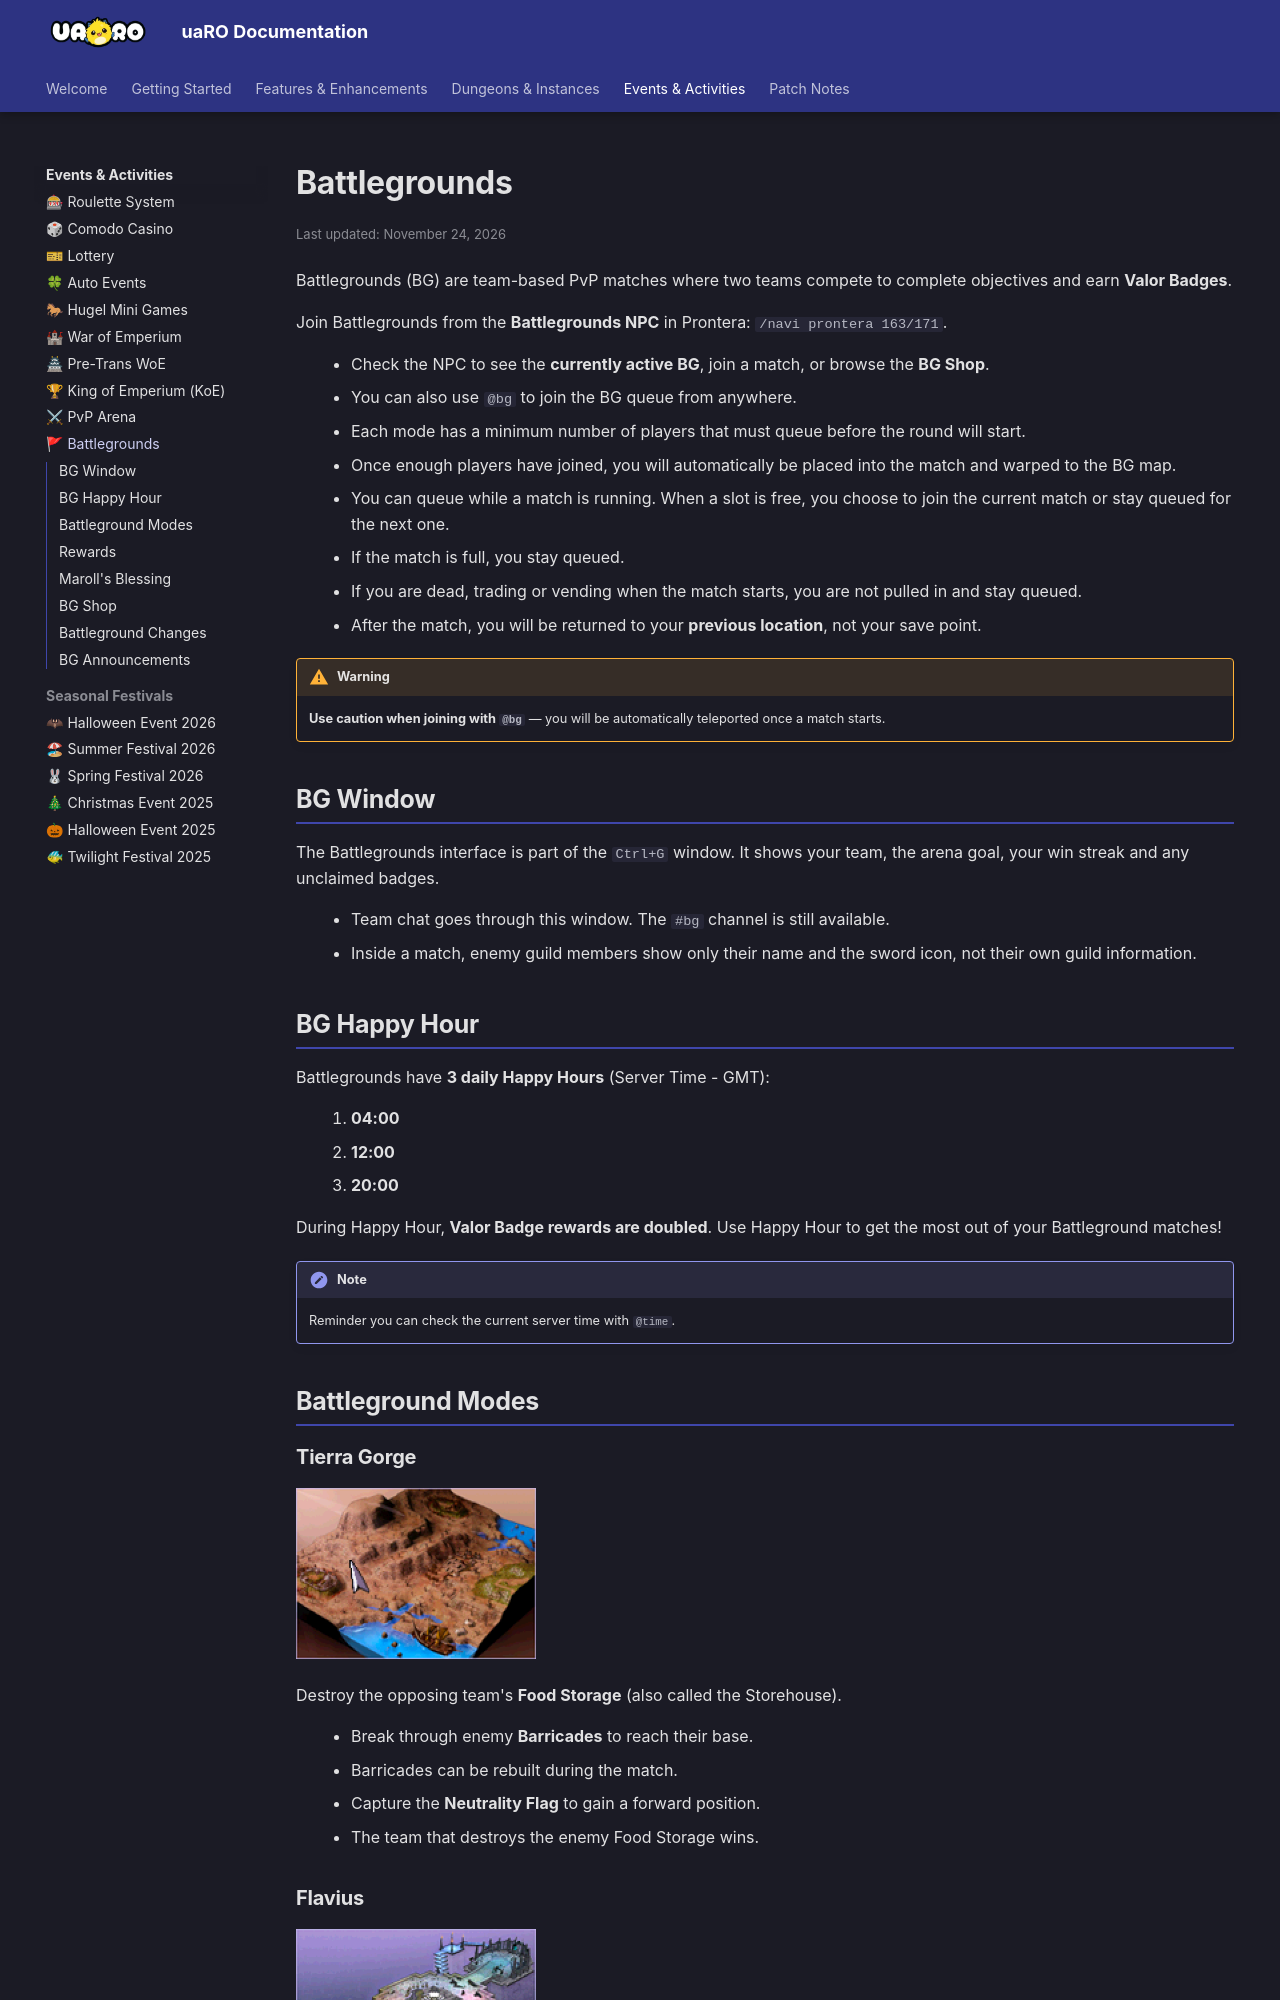

repository: Privettema/uaro-docs · page: battlegrounds/index.html · generator: mkdocs

# Battlegrounds

Battlegrounds (BG) are team-based PvP matches where two teams compete to complete objectives and earn **Valor Badges**.

Join Battlegrounds from the **Battlegrounds NPC** in Prontera: `/navi prontera 163, 171`.

* Check the NPC to see the **currently active BG**, join a match, or browse the **BG Shop**.
* You can also use `@bg` to join the BG queue from anywhere.
* Each mode has a minimum number of players that must queue before the round will start.
* Once enough players have joined, you will automatically be placed into the match and warped to the BG map.
* After the match, you will be returned to your **previous location**, not your save point.

!!! warning
    **Use caution when joining with `@bg`** — you will be automatically teleported once a match starts.

---

## BG Happy Hour

Battlegrounds have **3 daily Happy Hours** (Server Time - GMT):

1. **04:00**
2. **12:00**
3. **20:00**

During Happy Hour, **Valor Badge rewards are doubled**. Use Happy Hour to get the most out of your Battleground matches!

!!! note
    Reminder you can check the current server time with `@time`.

---

## Battleground Modes
